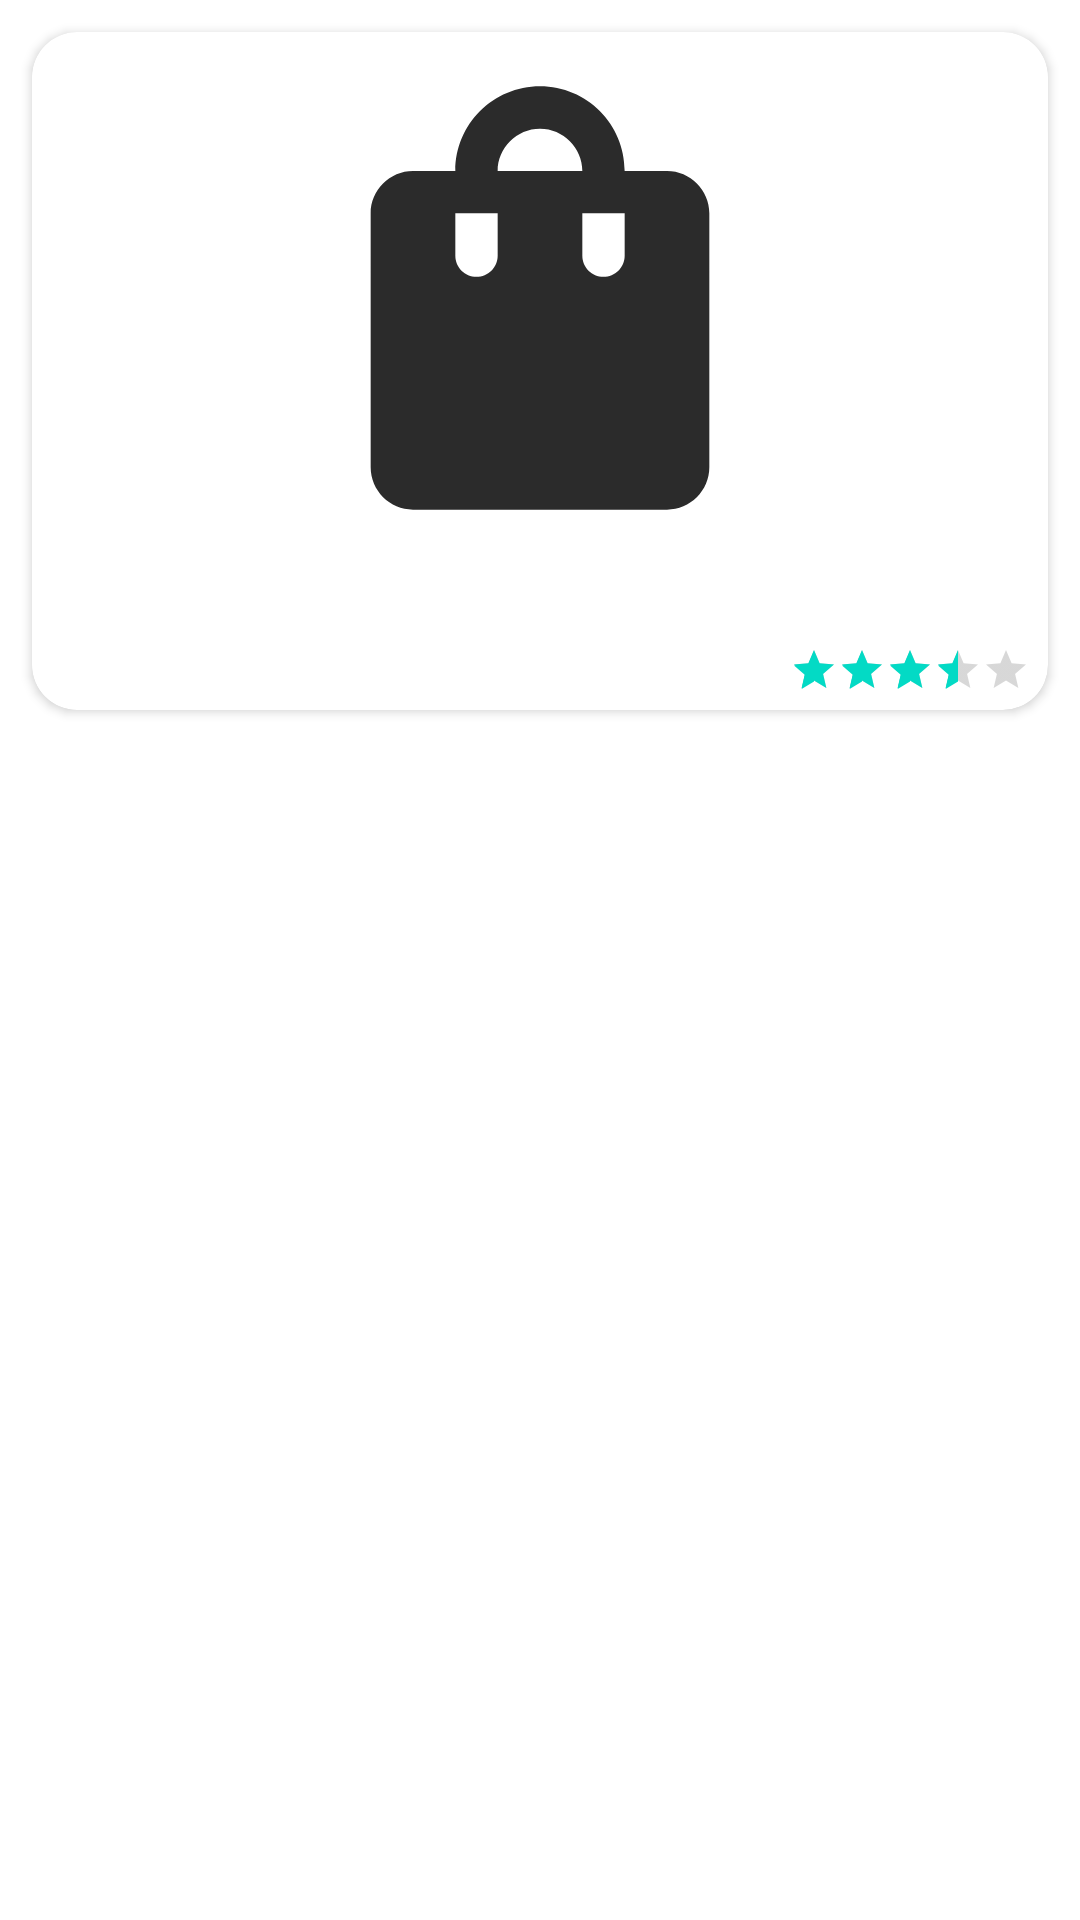

Write the Android layout XML for this screen, with the resource values it uses.
<!-- AndroidManifest.xml: application theme Theme.FakeShopMVVM -->
<!-- res/layout/product_info_view.xml -->
<?xml version="1.0" encoding="utf-8"?>
<androidx.constraintlayout.widget.ConstraintLayout xmlns:android="http://schemas.android.com/apk/res/android"
    xmlns:app="http://schemas.android.com/apk/res-auto"
    xmlns:tools="http://schemas.android.com/tools"
    android:layout_width="match_parent"
    android:layout_height="wrap_content">

    <androidx.cardview.widget.CardView
        android:layout_width="match_parent"
        android:layout_height="wrap_content"
        android:layout_marginHorizontal="4dp"
        android:layout_marginVertical="3dp"
        app:cardCornerRadius="15dp"
        app:cardUseCompatPadding="true"
        app:layout_constraintEnd_toEndOf="parent"
        app:layout_constraintStart_toStartOf="parent"
        app:layout_constraintTop_toTopOf="parent">

        <androidx.constraintlayout.widget.ConstraintLayout
            android:id="@+id/container"
            android:layout_width="match_parent"
            android:layout_height="match_parent">

            <androidx.appcompat.widget.AppCompatImageView
                android:id="@+id/productImageView"
                android:layout_width="match_parent"
                android:layout_height="0dp"
                android:layout_marginTop="4dp"
                app:layout_constraintDimensionRatio="w,1:2"
                app:layout_constraintEnd_toEndOf="parent"
                app:layout_constraintStart_toStartOf="parent"
                app:layout_constraintTop_toTopOf="parent"
                app:srcCompat="@drawable/ic_shopping_bag"
                tools:contentDescription="Product Image" />

            <TextView
                android:id="@+id/product_title"
                style="@style/TextAppearance.Material3.TitleMedium"
                android:layout_width="0dp"
                android:layout_height="wrap_content"
                android:layout_marginTop="4dp"
                android:textAlignment="center"
                app:layout_constraintEnd_toEndOf="parent"
                app:layout_constraintHorizontal_bias="0.5"
                app:layout_constraintStart_toStartOf="parent"
                app:layout_constraintTop_toBottomOf="@+id/productImageView"
                tools:text="Product Title" />

            <TextView
                android:id="@+id/productPriceTextView"
                style="@style/TextAppearance.Material3.TitleSmall"
                android:layout_width="0dp"
                android:layout_height="wrap_content"
                android:layout_marginHorizontal="4dp"
                android:layout_marginVertical="4dp"
                android:textAlignment="center"
                android:textStyle="bold"
                app:layout_constraintBottom_toBottomOf="parent"
                app:layout_constraintEnd_toStartOf="@+id/productRatingTextView"
                app:layout_constraintHorizontal_bias="0.5"
                app:layout_constraintStart_toStartOf="parent"
                app:layout_constraintTop_toBottomOf="@+id/product_title"
                tools:text="Rs. 123.0" />

            <RatingBar
                android:id="@+id/productRatingTextView"
                style="@style/Widget.AppCompat.RatingBar.Small"
                android:layout_width="wrap_content"
                android:layout_height="wrap_content"
                android:layout_marginHorizontal="2dp"
                android:numStars="5"
                android:rating="3.4"
                app:layout_constraintBottom_toBottomOf="@+id/productPriceTextView"
                app:layout_constraintEnd_toStartOf="@+id/productRatingCountTextView"
                app:layout_constraintHorizontal_bias="0.5"
                app:layout_constraintStart_toEndOf="@+id/productPriceTextView"
                app:layout_constraintTop_toTopOf="@+id/productPriceTextView" />

            <TextView
                android:id="@+id/productRatingCountTextView"
                style="@style/TextAppearance.Material3.LabelSmall"
                android:layout_width="wrap_content"
                android:layout_height="wrap_content"
                android:layout_marginEnd="4dp"
                android:textStyle="italic"
                app:layout_constraintBottom_toBottomOf="@+id/productPriceTextView"
                app:layout_constraintEnd_toEndOf="parent"
                app:layout_constraintHorizontal_bias="0.5"
                app:layout_constraintStart_toEndOf="@+id/productRatingTextView"
                app:layout_constraintTop_toTopOf="@+id/productPriceTextView"
                tools:text="(124)" />

        </androidx.constraintlayout.widget.ConstraintLayout>
    </androidx.cardview.widget.CardView>
</androidx.constraintlayout.widget.ConstraintLayout>
<!-- resources referenced by this layout -->
<resources>
  <!-- drawable ic_shopping_bag (drawable) -->
  <vector android:height="24dp" android:tint="#2B2B2B"
      android:viewportHeight="24" android:viewportWidth="24"
      android:width="24dp" xmlns:android="http://schemas.android.com/apk/res/android">
      <path android:fillColor="@android:color/white" android:pathData="M18,6h-2c0,-2.21 -1.79,-4 -4,-4S8,3.79 8,6H6C4.9,6 4,6.9 4,8v12c0,1.1 0.9,2 2,2h12c1.1,0 2,-0.9 2,-2V8C20,6.9 19.1,6 18,6zM10,10c0,0.55 -0.45,1 -1,1s-1,-0.45 -1,-1V8h2V10zM12,4c1.1,0 2,0.9 2,2h-4C10,4.9 10.9,4 12,4zM16,10c0,0.55 -0.45,1 -1,1s-1,-0.45 -1,-1V8h2V10z"/>
  </vector>
  <style name="Theme.FakeShopMVVM" parent="Theme.MaterialComponents.DayNight.DarkActionBar">
          
          <item name="colorPrimary">@color/purple_500</item>
          <item name="colorPrimaryVariant">@color/purple_700</item>
          <item name="colorOnPrimary">@color/white</item>
          
          <item name="colorSecondary">@color/teal_200</item>
          <item name="colorSecondaryVariant">@color/teal_700</item>
          <item name="colorOnSecondary">@color/black</item>
          
          <item name="android:statusBarColor">?attr/colorPrimaryVariant</item>
          
      </style>
  <!-- not gathered from this repository: default colours our renderer supplied (Android Studio template values) -->
  <color name="purple_500">#FF6200EE</color>
  <color name="purple_700">#FF3700B3</color>
  <color name="teal_200">#FF03DAC5</color>
  <color name="teal_700">#FF018786</color>
  <color name="black">#FF000000</color>
  <color name="white">#FFFFFFFF</color>
</resources>
